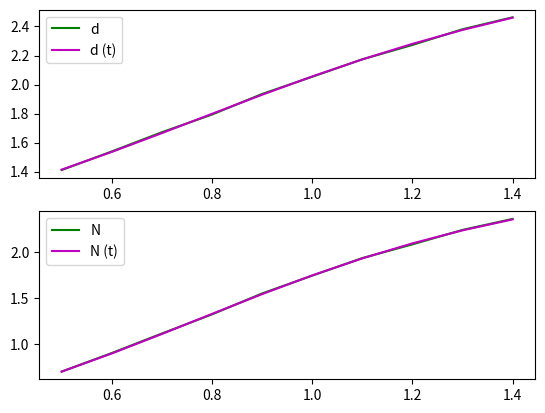

Here is the Python script that generated this plot:
import math
from random import random
import numpy as np
import matplotlib.pyplot as plt

#buf_size = 100
buf_size = 4

#lyambda = np.arange(0.1, 1.5, 0.1)
lyambda = np.arange(0.5, 1.5, 0.1)
mes_count = 100000


def get_e(lyambda):
    return (-1 / lyambda) * math.log(random())


def gen_mes(lyambda_i):
    m = 0;
    p = 1
    L = math.exp(-lyambda_i)
    while p > L:
        m += 1
        u = random()
        p = p * u
    return m - 1

    count = 0
    lam = 0
    sumLam = 0

    while sumTao < 1:
        lam = get_e(lyambda_i)
        sumLam += lam
        if sumLam < 1:
            count += 1

    return count


def append_to_buf(buf, num_mes):
    while num_mes > 0 and len(buf) < buf_size:
        buf = np.append(buf, 0)
        num_mes -= 1
    return buf


def get_prob(i, L):
    return math.pow(L, i) * np.exp(-L) / math.factorial(i)


def gen_matrix(L):
    states_num = buf_size + 1

    P = np.zeros([states_num, states_num], dtype=float)

    for i in range(states_num - 1):
        P[0, i] = P[1, i] = get_prob(i, L)
    P[0, states_num - 1] = 1 - sum(P[0])
    P[1, states_num - 2] = 0

    for i in range(2, states_num - 1):
        deg = 0
        for j in range(i - 1, states_num - 2):
            P[i, j] = get_prob(deg, L)
            deg += 1

    for i in range(1, states_num):
        P[i, states_num - 2] = 1 - sum(P[i])

    P[states_num - 1, states_num - 2] = 1
    
    #print('Matr: ', P)
    
    for i in range(states_num):
        P[i, i] -= 1
        
    P = np.transpose(P)
    P[states_num - 1] = np.array([1] * states_num)

    return P


d = np.zeros(len(lyambda), dtype=int)
avg_N = [0] * len(lyambda)
d_theor = np.zeros(len(lyambda), dtype=float)
avg_N_theor = [0] * len(lyambda)

for i in range(len(lyambda)):
    sended = 0
    t = 0
    N = 0
    buf = np.array([])
    total_mes = 0
    empty = True

    while sended < mes_count:
        mes_per_window = gen_mes(lyambda[i])
        total_mes += mes_per_window
        buf = append_to_buf(buf, mes_per_window)

        if not empty:
            sended += 1
            d[i] += buf[0]
            buf = buf[1:]

        t += 1
        N += len(buf)
        buf += 1
        if len(buf) > 0:
            empty = False
        else:
            empty = True

    avg_N[i] = N / t

    P = gen_matrix(lyambda[i])
    #print('Matr: ', P)
    vector = np.zeros((buf_size + 1), dtype=int)
    vector[buf_size] = 1
    Pi = np.linalg.solve(P, vector)
    for j in range(0, len(Pi)):
        avg_N_theor[i] += j * Pi[j]

    l_out = 1 - Pi[0] #sended / total_mes
    d_theor[i] = avg_N_theor[i] / l_out

d = d / mes_count

print("d    : " + str(d.tolist()))
print("d (t): " + str(d_theor.tolist()))
print("N    : " + str(avg_N))
print("N (t): " + str(avg_N_theor))

figure = plt.figure()
plt.subplot(211)
plt.plot(lyambda, d, color = "g", label="d")
plt.plot(lyambda, d_theor, color = "m", label="d (t)")
plt.legend()
plt.subplot(212)
plt.plot(lyambda, avg_N, color = "g", label="N")
plt.plot(lyambda, avg_N_theor, color = "m", label="N (t)")
plt.legend()
plt.show()
